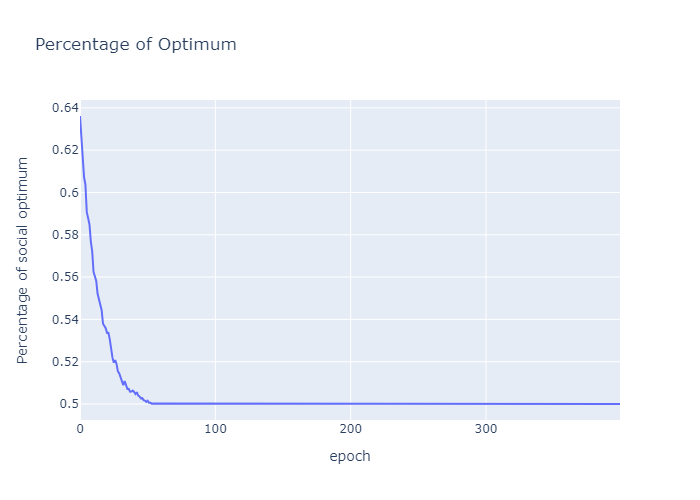

The table this chart was drawn from, first rows:
, pay_off, num_of_matches, res
0, 8237, 647.4, 0.6361
1, 8150, 650.0, 0.6269
2, 8050, 652.6, 0.6168
3, 7915, 651.8, 0.6072
4, 7902, 654.4, 0.6038
5, 7765, 657.2, 0.5907
6, 7749, 659.0, 0.5879
7, 7713, 659.4, 0.5849
8, 7612, 659.8, 0.5768
9, 7570, 661.4, 0.5723
10, 7437, 661.0, 0.5625
11, 7430, 662.6, 0.5606
12, 7400, 662.8, 0.5582
13, 7325, 663.4, 0.5521
14, 7300, 664.6, 0.5493
15, 7288, 665.0, 0.548
16, 7248, 665.8, 0.5443
17, 7176, 667.0, 0.5379
18, 7193, 669.8, 0.537
19, 7171, 669.2, 0.5358
20, 7150, 670.0, 0.5336
21, 7159, 670.8, 0.5337
22, 7139, 672.8, 0.5305
23, 7081, 673.6, 0.5256
24, 7019, 672.4, 0.5219
25, 6995, 673.2, 0.5196
26, 7013, 673.4, 0.5207
27, 6993, 673.8, 0.5189
28, 6952, 674.4, 0.5154
29, 6949, 675.4, 0.5145
30, 6912, 674.6, 0.5123
31, 6905, 675.6, 0.5111
32, 6881, 676.0, 0.5089
33, 6912, 676.6, 0.5108
34, 6882, 676.6, 0.5086
35, 6860, 676.4, 0.5071
36, 6863, 676.6, 0.5072
37, 6867, 678.8, 0.5058
38, 6867, 678.8, 0.5059
39, 6888, 680.2, 0.5063
40, 6877, 680.0, 0.5057
41, 6864, 680.0, 0.5047
42, 6871, 679.6, 0.5056
43, 6850, 679.6, 0.504
44, 6844, 679.6, 0.5036
45, 6832, 679.6, 0.5027
46, 6837, 680.0, 0.5028
47, 6827, 680.2, 0.5019
48, 6834, 681.2, 0.5016
49, 6825, 681.2, 0.501
50, 6833, 681.2, 0.5015
51, 6820, 681.2, 0.5006
52, 6820, 681.2, 0.5006
53, 6818, 681.6, 0.5002
54, 6819, 681.6, 0.5002
55, 6819, 681.6, 0.5002
56, 6816, 681.6, 0.5
57, 6818, 681.8, 0.5
58, 6818, 681.8, 0.5
59, 6818, 681.8, 0.5
... 340 more rows
